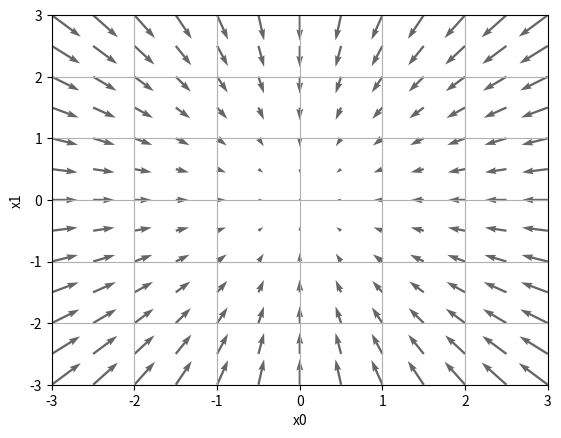

This chart was generated by the following Python code:
import numpy as np
import matplotlib.pylab as plt
from mpl_toolkits.mplot3d import Axes3D


def _numerical_gradient_no_batch(f, x):
    h = 1e-4  # 0.0001
    grad = np.zeros_like(x)
    for idx in range(x.size):
        tmp_val = x[idx]
        x[idx] = float(tmp_val) + h
        fxh1 = f(x)  # f(x+h)
        
        x[idx] = tmp_val - h 
        fxh2 = f(x)  # f(x-h)
        grad[idx] = (fxh1 - fxh2) / (2*h)
        
        x[idx] = tmp_val
        
    return grad


def numerical_gradient(f, X):
    if X.ndim == 1:
        return _numerical_gradient_no_batch(f, X)
    else:
        grad = np.zeros_like(X)
        
        for idx, x in enumerate(X):
            grad[idx] = _numerical_gradient_no_batch(f, x)
        
        return grad


def function_2(x):
    if x.ndim == 1:
        return np.sum(x**2)
    else:
        return np.sum(x**2, axis=1)


def tangent_line(f, x):
    d = numerical_gradient(f, x)
    print(d)
    y = f(x) - d*x
    return lambda t: d*t + y


if __name__ == '__main__':
    x0 = np.arange(-3, 3.5, 0.5)
    x1 = np.arange(-3, 3.5, 0.5)
 
    X, Y = np.meshgrid(x0, x1)
 
    X = X.flatten()
    Y = Y.flatten()
    grad = numerical_gradient(function_2, np.array([X, Y]).T).T

    plt.figure()
    plt.quiver(X, Y, -grad[0], -grad[1],  angles="xy",color="#666666")
    plt.xlim([-3, 3])
    plt.ylim([-3, 3])
    plt.xlabel('x0')
    plt.ylabel('x1')
    plt.grid()
    plt.draw()
